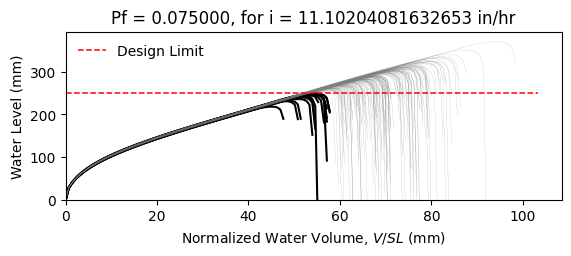

The data file committed next to this chart (first rows):
W12X16, L = 360.0 in, slope = 0.020833333333333332 in/in, dead load = 6.944444444444444e-05 kip/in…
zwlim AISC Appendix 2, zwlim DAMP, zwlim Proposed for ASCE 7, zwlim Neglect Ponding, dhnom Denver, dhnom New York, dhnom New Orleans, dh Denver, dh New York, dh New Orleans, dmax
8.869, 8.188, 7.956, 10.13, 0.8736, 0.8736, 0.8736, 2.517, 2.517, 2.517, 11.88, Safe, 
8.869, 8.188, 7.956, 10.13, 0.8736, 0.8736, 0.8736, 2.517, 2.517, 2.517, 10.62, Safe, 
8.869, 8.188, 7.956, 10.13, 0.8736, 0.8736, 0.8736, 2.517, 2.517, 2.517, 10.41, Safe, 
8.869, 8.188, 7.956, 10.13, 0.8736, 0.8736, 0.8736, 2.517, 2.517, 2.517, 12.06, Safe, 
8.869, 8.188, 7.956, 10.13, 0.8736, 0.8736, 0.8736, 2.517, 2.517, 2.517, 9.944, Safe, 
8.869, 8.188, 7.956, 10.13, 0.8736, 0.8736, 0.8736, 2.517, 2.517, 2.517, 14.59, Safe, 
8.869, 8.188, 7.956, 10.13, 0.8736, 0.8736, 0.8736, 2.517, 2.517, 2.517, 11.16, Safe, 
8.869, 8.188, 7.956, 10.13, 0.8736, 0.8736, 0.8736, 2.517, 2.517, 2.517, 10.21, Safe, 
8.869, 8.188, 7.956, 10.13, 0.8736, 0.8736, 0.8736, 2.517, 2.517, 2.517, 11.7, Safe, 
8.869, 8.188, 7.956, 10.13, 0.8736, 0.8736, 0.8736, 2.517, 2.517, 2.517, 11, Safe, 
8.869, 8.188, 7.956, 10.13, 0.8736, 0.8736, 0.8736, 2.517, 2.517, 2.517, 9.655, Fail, 
8.869, 8.188, 7.956, 10.13, 0.8736, 0.8736, 0.8736, 2.517, 2.517, 2.517, 9.432, Fail, 
8.869, 8.188, 7.956, 10.13, 0.8736, 0.8736, 0.8736, 2.517, 2.517, 2.517, 11.96, Safe, 
8.869, 8.188, 7.956, 10.13, 0.8736, 0.8736, 0.8736, 2.517, 2.517, 2.517, 10.45, Safe, 
8.869, 8.188, 7.956, 10.13, 0.8736, 0.8736, 0.8736, 2.517, 2.517, 2.517, 11.92, Safe, 
8.869, 8.188, 7.956, 10.13, 0.8736, 0.8736, 0.8736, 2.517, 2.517, 2.517, 10.98, Safe, 
8.869, 8.188, 7.956, 10.13, 0.8736, 0.8736, 0.8736, 2.517, 2.517, 2.517, 11.3, Safe, 
8.869, 8.188, 7.956, 10.13, 0.8736, 0.8736, 0.8736, 2.517, 2.517, 2.517, 12.39, Safe, 
8.869, 8.188, 7.956, 10.13, 0.8736, 0.8736, 0.8736, 2.517, 2.517, 2.517, 10.28, Safe, 
8.869, 8.188, 7.956, 10.13, 0.8736, 0.8736, 0.8736, 2.517, 2.517, 2.517, 10.84, Safe, 
8.869, 8.188, 7.956, 10.13, 0.8736, 0.8736, 0.8736, 2.517, 2.517, 2.517, 10.12, Safe, 
8.869, 8.188, 7.956, 10.13, 0.8736, 0.8736, 0.8736, 2.517, 2.517, 2.517, 11.91, Safe, 
8.869, 8.188, 7.956, 10.13, 0.8736, 0.8736, 0.8736, 2.517, 2.517, 2.517, 12.02, Safe, 
8.869, 8.188, 7.956, 10.13, 0.8736, 0.8736, 0.8736, 2.517, 2.517, 2.517, 11.11, Safe, 
8.869, 8.188, 7.956, 10.13, 0.8736, 0.8736, 0.8736, 2.517, 2.517, 2.517, 10.78, Safe, 
8.869, 8.188, 7.956, 10.13, 0.8736, 0.8736, 0.8736, 2.517, 2.517, 2.517, 9.566, Fail, 
8.869, 8.188, 7.956, 10.13, 0.8736, 0.8736, 0.8736, 2.517, 2.517, 2.517, 11.71, Safe, 
8.869, 8.188, 7.956, 10.13, 0.8736, 0.8736, 0.8736, 2.517, 2.517, 2.517, 11.25, Safe, 
8.869, 8.188, 7.956, 10.13, 0.8736, 0.8736, 0.8736, 2.517, 2.517, 2.517, 10.31, Safe, 
8.869, 8.188, 7.956, 10.13, 0.8736, 0.8736, 0.8736, 2.517, 2.517, 2.517, 12.58, Safe, 
8.869, 8.188, 7.956, 10.13, 0.8736, 0.8736, 0.8736, 2.517, 2.517, 2.517, 11.52, Safe, 
8.869, 8.188, 7.956, 10.13, 0.8736, 0.8736, 0.8736, 2.517, 2.517, 2.517, 11.58, Safe, 
8.869, 8.188, 7.956, 10.13, 0.8736, 0.8736, 0.8736, 2.517, 2.517, 2.517, 10.56, Safe, 
8.869, 8.188, 7.956, 10.13, 0.8736, 0.8736, 0.8736, 2.517, 2.517, 2.517, 12.4, Safe, 
8.869, 8.188, 7.956, 10.13, 0.8736, 0.8736, 0.8736, 2.517, 2.517, 2.517, 11.8, Safe, 
8.869, 8.188, 7.956, 10.13, 0.8736, 0.8736, 0.8736, 2.517, 2.517, 2.517, 10.26, Safe, 
8.869, 8.188, 7.956, 10.13, 0.8736, 0.8736, 0.8736, 2.517, 2.517, 2.517, 11.35, Safe, 
8.869, 8.188, 7.956, 10.13, 0.8736, 0.8736, 0.8736, 2.517, 2.517, 2.517, 11.71, Safe, 
8.869, 8.188, 7.956, 10.13, 0.8736, 0.8736, 0.8736, 2.517, 2.517, 2.517, 12.21, Safe, 
8.869, 8.188, 7.956, 10.13, 0.8736, 0.8736, 0.8736, 2.517, 2.517, 2.517, 9.758, Fail, 
8.869, 8.188, 7.956, 10.13, 0.8736, 0.8736, 0.8736, 2.517, 2.517, 2.517, 12.57, Safe, 
8.869, 8.188, 7.956, 10.13, 0.8736, 0.8736, 0.8736, 2.517, 2.517, 2.517, 10.66, Safe, 
8.869, 8.188, 7.956, 10.13, 0.8736, 0.8736, 0.8736, 2.517, 2.517, 2.517, 10.97, Safe, 
8.869, 8.188, 7.956, 10.13, 0.8736, 0.8736, 0.8736, 2.517, 2.517, 2.517, 10.95, Safe, 
8.869, 8.188, 7.956, 10.13, 0.8736, 0.8736, 0.8736, 2.517, 2.517, 2.517, 12.19, Safe, 
8.869, 8.188, 7.956, 10.13, 0.8736, 0.8736, 0.8736, 2.517, 2.517, 2.517, 9.81, Fail, 
8.869, 8.188, 7.956, 10.13, 0.8736, 0.8736, 0.8736, 2.517, 2.517, 2.517, 11.27, Safe, 
8.869, 8.188, 7.956, 10.13, 0.8736, 0.8736, 0.8736, 2.517, 2.517, 2.517, 10.42, Safe, 
8.869, 8.188, 7.956, 10.13, 0.8736, 0.8736, 0.8736, 2.517, 2.517, 2.517, 11.25, Safe, 
8.869, 8.188, 7.956, 10.13, 0.8736, 0.8736, 0.8736, 2.517, 2.517, 2.517, 10.29, Safe, 
8.869, 8.188, 7.956, 10.13, 0.8736, 0.8736, 0.8736, 2.517, 2.517, 2.517, 11.86, Safe, 
8.869, 8.188, 7.956, 10.13, 0.8736, 0.8736, 0.8736, 2.517, 2.517, 2.517, 9.151, Fail, 
8.869, 8.188, 7.956, 10.13, 0.8736, 0.8736, 0.8736, 2.517, 2.517, 2.517, 11.31, Safe, 
8.869, 8.188, 7.956, 10.13, 0.8736, 0.8736, 0.8736, 2.517, 2.517, 2.517, 10.55, Safe, 
8.869, 8.188, 7.956, 10.13, 0.8736, 0.8736, 0.8736, 2.517, 2.517, 2.517, 12.7, Safe, 
8.869, 8.188, 7.956, 10.13, 0.8736, 0.8736, 0.8736, 2.517, 2.517, 2.517, 10.3, Safe, 
8.869, 8.188, 7.956, 10.13, 0.8736, 0.8736, 0.8736, 2.517, 2.517, 2.517, 11.01, Safe, 
8.869, 8.188, 7.956, 10.13, 0.8736, 0.8736, 0.8736, 2.517, 2.517, 2.517, 10.38, Safe, 
8.869, 8.188, 7.956, 10.13, 0.8736, 0.8736, 0.8736, 2.517, 2.517, 2.517, 9.697, Fail, 
... 142 more rows
